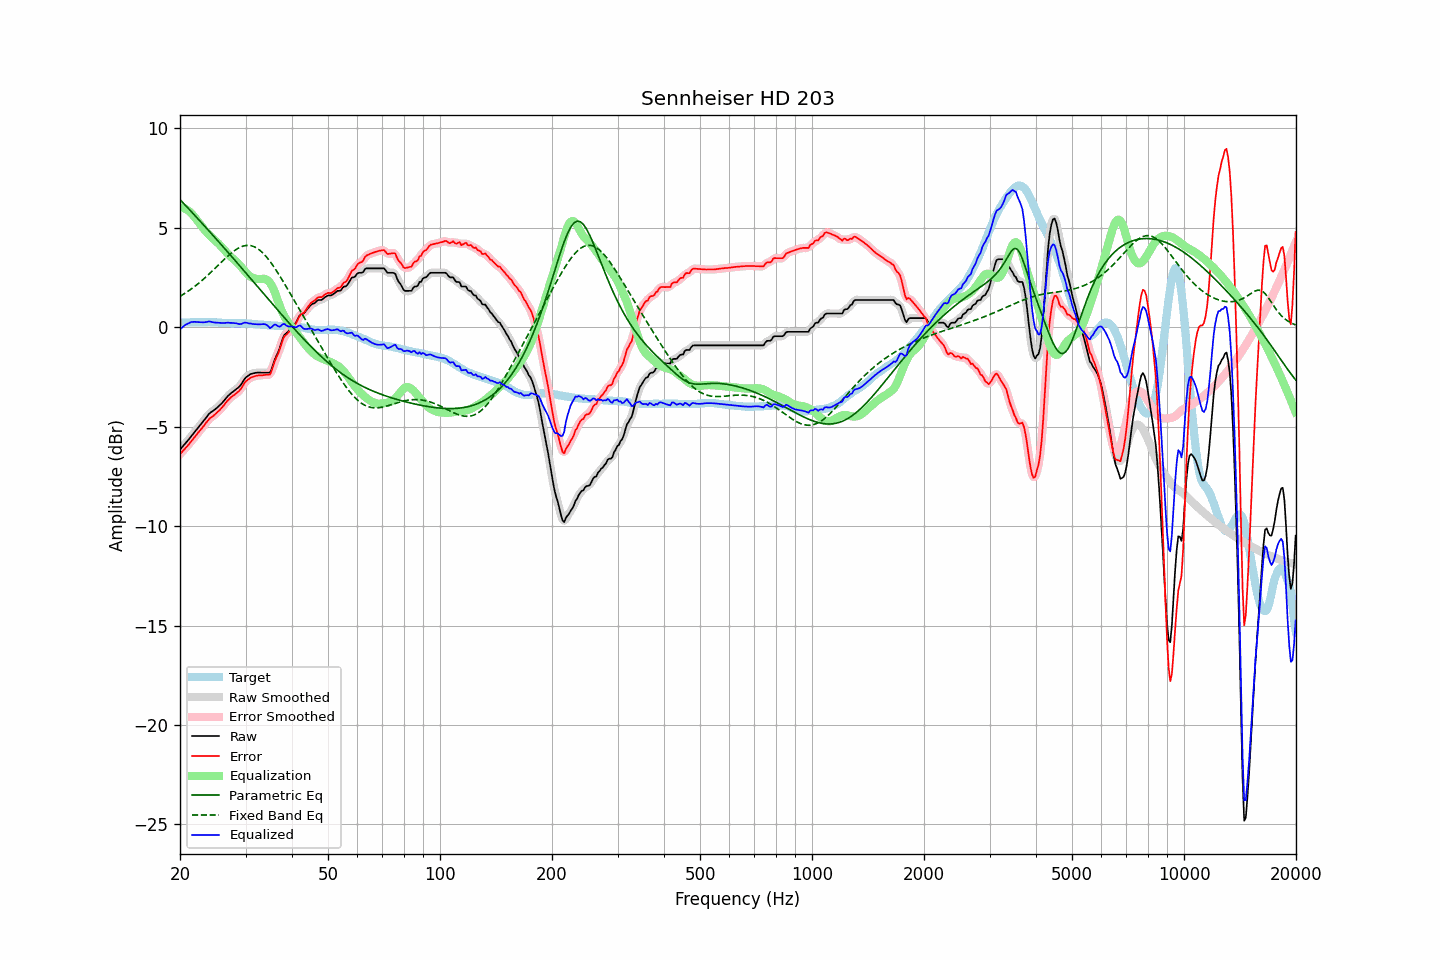

The table this chart was drawn from, first rows:
frequency, raw, error, smoothed, error_smoothed, equalization, parametric_eq, fixed_band_eq, equalized_raw, equalized_smoothed, target
20.00, -6.15, -6.38, -6.15, -6.38, 6.04, 6.42, 1.56, -0.11, -0.11, 0.24
20.20, -6.06, -6.29, -6.06, -6.30, 6.03, 6.34, 1.61, -0.03, -0.03, 0.24
20.40, -5.97, -6.20, -5.96, -6.21, 6.00, 6.25, 1.66, 0.04, 0.04, 0.24
20.61, -5.87, -6.12, -5.87, -6.11, 5.97, 6.17, 1.71, 0.10, 0.10, 0.25
20.81, -5.78, -6.02, -5.78, -6.02, 5.93, 6.08, 1.76, 0.15, 0.15, 0.25
21.02, -5.69, -5.93, -5.68, -5.93, 5.88, 5.99, 1.81, 0.19, 0.19, 0.25
21.23, -5.59, -5.83, -5.58, -5.83, 5.81, 5.91, 1.87, 0.23, 0.23, 0.25
21.44, -5.48, -5.73, -5.48, -5.73, 5.74, 5.82, 1.93, 0.27, 0.26, 0.25
21.66, -5.38, -5.63, -5.38, -5.63, 5.65, 5.73, 1.99, 0.27, 0.27, 0.25
21.87, -5.28, -5.53, -5.28, -5.53, 5.55, 5.65, 2.05, 0.27, 0.27, 0.25
22.09, -5.18, -5.43, -5.18, -5.43, 5.44, 5.56, 2.11, 0.27, 0.27, 0.25
22.31, -5.08, -5.34, -5.08, -5.33, 5.34, 5.47, 2.18, 0.26, 0.26, 0.26
22.54, -4.98, -5.23, -4.98, -5.24, 5.23, 5.38, 2.24, 0.25, 0.26, 0.25
22.76, -4.88, -5.14, -4.88, -5.14, 5.13, 5.29, 2.31, 0.25, 0.25, 0.26
22.99, -4.78, -5.04, -4.78, -5.04, 5.03, 5.21, 2.38, 0.25, 0.25, 0.26
23.22, -4.68, -4.94, -4.68, -4.94, 4.93, 5.12, 2.45, 0.25, 0.25, 0.26
23.45, -4.57, -4.83, -4.57, -4.83, 4.83, 5.03, 2.52, 0.26, 0.26, 0.26
23.69, -4.47, -4.73, -4.46, -4.73, 4.74, 4.94, 2.60, 0.27, 0.28, 0.26
23.92, -4.36, -4.63, -4.37, -4.63, 4.65, 4.85, 2.67, 0.30, 0.29, 0.27
24.16, -4.29, -4.55, -4.29, -4.56, 4.57, 4.76, 2.75, 0.29, 0.28, 0.26
24.40, -4.24, -4.50, -4.23, -4.49, 4.50, 4.67, 2.82, 0.26, 0.27, 0.26
24.65, -4.18, -4.44, -4.18, -4.43, 4.43, 4.58, 2.90, 0.25, 0.25, 0.26
24.89, -4.12, -4.36, -4.12, -4.37, 4.35, 4.49, 2.98, 0.24, 0.24, 0.25
25.14, -4.05, -4.29, -4.05, -4.29, 4.28, 4.40, 3.06, 0.23, 0.23, 0.25
25.39, -3.98, -4.21, -3.98, -4.21, 4.20, 4.31, 3.14, 0.23, 0.23, 0.24
25.65, -3.90, -4.13, -3.90, -4.13, 4.12, 4.22, 3.22, 0.22, 0.22, 0.24
25.91, -3.82, -4.04, -3.82, -4.04, 4.03, 4.12, 3.30, 0.21, 0.22, 0.23
26.16, -3.73, -3.95, -3.72, -3.95, 3.94, 4.03, 3.38, 0.21, 0.22, 0.22
26.43, -3.63, -3.84, -3.63, -3.84, 3.85, 3.94, 3.45, 0.22, 0.22, 0.21
26.69, -3.53, -3.74, -3.53, -3.75, 3.76, 3.85, 3.53, 0.23, 0.22, 0.21
26.96, -3.44, -3.65, -3.44, -3.65, 3.67, 3.76, 3.60, 0.23, 0.23, 0.21
27.23, -3.37, -3.58, -3.37, -3.57, 3.59, 3.66, 3.67, 0.22, 0.23, 0.21
27.50, -3.30, -3.50, -3.30, -3.50, 3.52, 3.57, 3.74, 0.22, 0.22, 0.20
27.77, -3.24, -3.44, -3.24, -3.44, 3.45, 3.48, 3.80, 0.21, 0.21, 0.20
28.05, -3.18, -3.39, -3.17, -3.38, 3.38, 3.39, 3.86, 0.20, 0.21, 0.21
28.33, -3.11, -3.32, -3.11, -3.32, 3.31, 3.29, 3.92, 0.20, 0.19, 0.21
28.62, -3.05, -3.26, -3.05, -3.26, 3.23, 3.20, 3.97, 0.18, 0.18, 0.21
28.90, -2.98, -3.18, -2.97, -3.18, 3.14, 3.11, 4.01, 0.16, 0.17, 0.21
29.19, -2.88, -3.08, -2.87, -3.07, 3.04, 3.01, 4.05, 0.17, 0.17, 0.20
29.48, -2.75, -2.95, -2.75, -2.95, 2.95, 2.92, 4.08, 0.20, 0.20, 0.20
29.78, -2.62, -2.82, -2.63, -2.83, 2.85, 2.83, 4.10, 0.23, 0.22, 0.20
30.08, -2.52, -2.71, -2.53, -2.72, 2.76, 2.73, 4.11, 0.24, 0.23, 0.19
30.38, -2.46, -2.65, -2.45, -2.64, 2.67, 2.64, 4.12, 0.21, 0.22, 0.19
30.68, -2.41, -2.60, -2.40, -2.58, 2.60, 2.54, 4.12, 0.19, 0.20, 0.19
30.99, -2.35, -2.53, -2.36, -2.54, 2.54, 2.45, 4.11, 0.19, 0.18, 0.18
31.30, -2.33, -2.50, -2.33, -2.50, 2.50, 2.35, 4.08, 0.17, 0.17, 0.18
31.61, -2.31, -2.47, -2.30, -2.47, 2.47, 2.26, 4.06, 0.16, 0.16, 0.16
31.93, -2.29, -2.45, -2.29, -2.45, 2.45, 2.17, 4.02, 0.16, 0.16, 0.16
32.24, -2.28, -2.43, -2.28, -2.43, 2.43, 2.07, 3.97, 0.15, 0.15, 0.15
32.57, -2.28, -2.42, -2.28, -2.42, 2.42, 1.98, 3.91, 0.15, 0.15, 0.14
32.89, -2.28, -2.42, -2.28, -2.41, 2.43, 1.88, 3.85, 0.15, 0.15, 0.14
33.22, -2.28, -2.41, -2.28, -2.41, 2.44, 1.79, 3.78, 0.16, 0.16, 0.14
33.55, -2.28, -2.40, -2.28, -2.40, 2.44, 1.69, 3.70, 0.16, 0.16, 0.12
33.89, -2.28, -2.39, -2.28, -2.39, 2.43, 1.60, 3.61, 0.15, 0.15, 0.11
34.23, -2.28, -2.39, -2.29, -2.40, 2.39, 1.50, 3.52, 0.11, 0.10, 0.11
34.57, -2.28, -2.38, -2.29, -2.39, 2.33, 1.41, 3.42, 0.05, 0.03, 0.10
34.92, -2.28, -2.37, -2.23, -2.33, 2.23, 1.32, 3.31, -0.04, 0.00, 0.10
35.27, -2.10, -2.19, -2.09, -2.18, 2.11, 1.22, 3.20, 0.01, 0.02, 0.09
35.62, -1.86, -1.95, -1.87, -1.96, 1.95, 1.13, 3.09, 0.09, 0.08, 0.09
35.97, -1.62, -1.70, -1.64, -1.72, 1.76, 1.03, 2.97, 0.14, 0.12, 0.08
... 635 more rows
